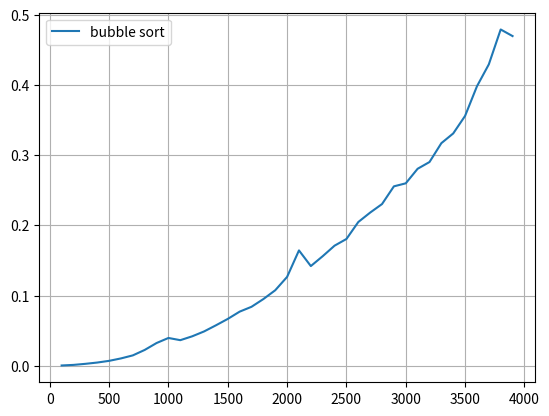

Generate this figure with matplotlib:
from time import time, sleep
import random
import numpy as np
import matplotlib.pyplot as plt

def bubble_sort(data):
    for i in range(len(data) - 1):
        for j in range(len(data) - 1 - i):
            if data[j] > data[j + 1]:
                data[j], data[j + 1] = data[j + 1], data[j]
                
    return data

def partition(data, lo, hi):
    pivot = data[hi]

    i = lo - 1
    for j in range(lo, hi):
        if data[j] < pivot:
            i  = i + 1
            data[i], data[j] = data[j], data[i]

    data[i + 1], data[hi] = data[hi], data[i + 1]
            
    return i + 1

    
def quick_sort(data, lo, hi):
    if lo <= hi:

        pivot = partition(data, lo, hi)

        quick_sort(data, lo, pivot - 1)
        quick_sort(data, pivot + 1, hi)


def find_even_numbers(data):
    counter = 0
    for i in data:
        if i % 2 == 0:
            counter += 1
    return counter



bubble_time_complexity = []
quick_time_complexity = []
even_numbers_complexity = []
values = []
for i in range(100, 4000, 100):
    values.append(i)

for n in values:
    data = [random.randint(1, 1000) for i in range(n)]
    start_time = time()
    bubble_sort(data)
    end_time = time()
    print("bubble sort", end= " ")
    print(end_time - start_time)
    bubble_time_complexity.append(end_time - start_time)

    start_time = time()
    #quick_sort(data, 0, n - 1)
    end_time = time()

    quick_time_complexity.append(end_time - start_time)
    print("quick sort ", end= " ")
    print(end_time - start_time)
    print()

    # start_time = time()
    # find_even_numbers(data)
    # end_time = time()
    # print(end_time - start_time)
    # even_numbers_complexity.append(end_time - start_time)

plt.plot(values, bubble_time_complexity, label="bubble sort")
#plt.scatter(values, quick_time_complexity, label='quick sort')
#plt.scatter(values, even_numbers_complexity, label='even number')


plt.grid(True)
plt.legend()
plt.show()
